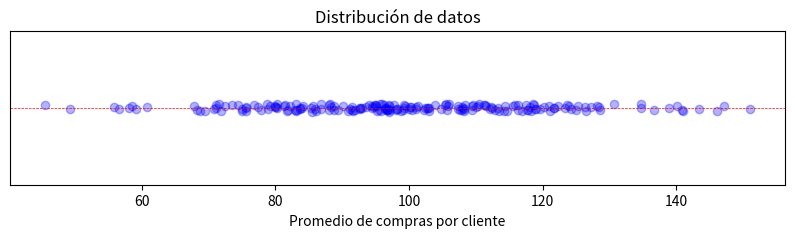

This chart was generated by the following Python code:
# Universidad Diego Portales
# Autor: Miguel Carrasco
# Ver: 1.0
# Fecha: 19/06/2026
# Descripción: Strip plot (diagrama de puntos en 1D) de datos de compras por cliente

import matplotlib.pyplot as plt
import numpy as np

#generamos datos al azar
data = np.random.normal(loc=100, scale=20, size=200)
my_range = np.ones((1, len(data)))*np.random.rand(len(data)) * 0.1 - 0.05

fig  = plt.figure(figsize=(10,2))

ax = fig.gca()
ax.get_yaxis().set_visible(False)

plt.scatter(data,my_range, color='blue', label='Compras', alpha=0.3)
plt.axhline(y=0, color='red', linestyle='--', label='Media', linewidth=0.5)
plt.ylim(-1,1)
plt.title("Distribución de datos")
plt.xlabel('Promedio de compras por cliente')
plt.show()
